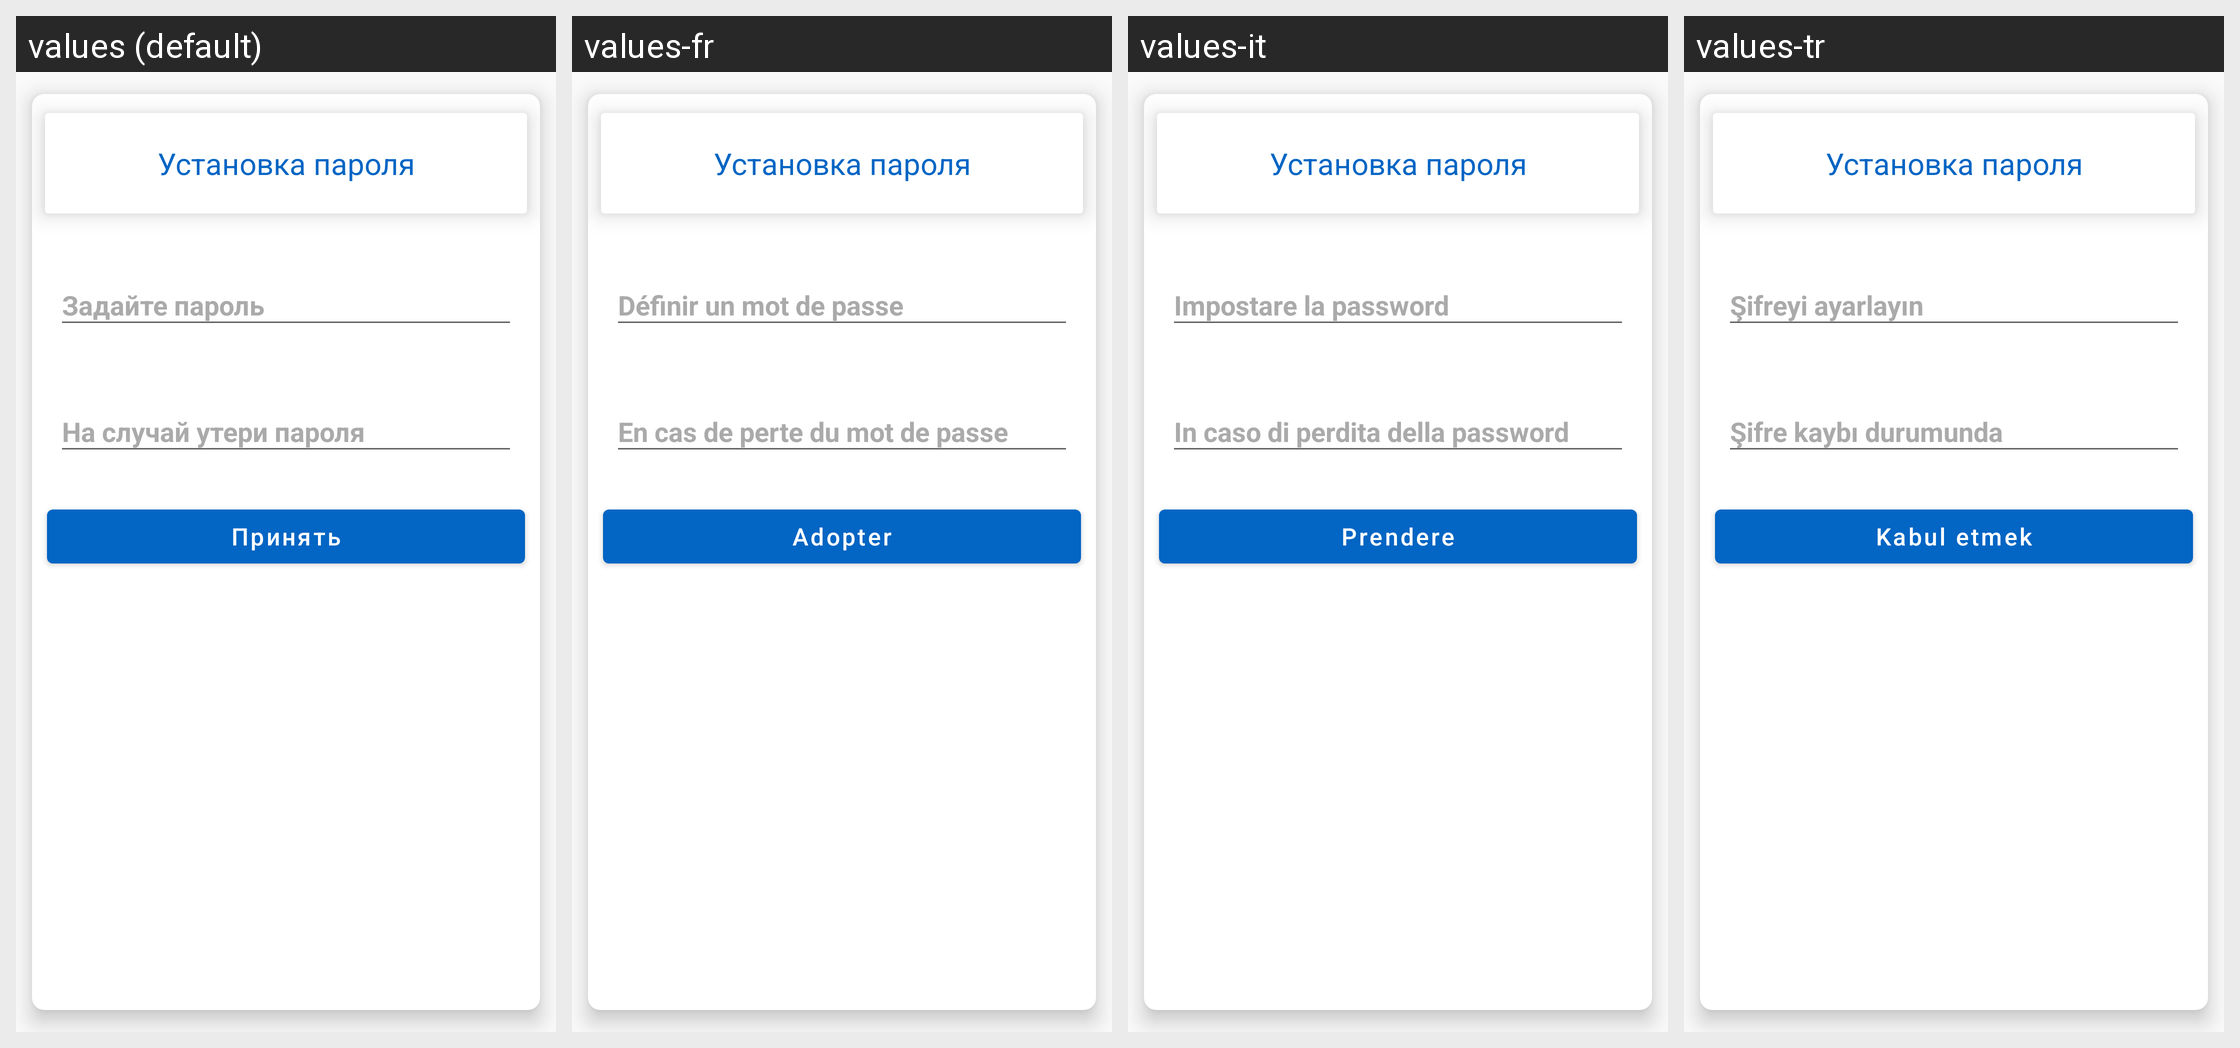

Strings drawn on this Android screen and how each of the app's shown locales translates them:
Android screen res/layout/create_password_dialog.xml rendered under 4 locales, left to right: values (default), values-fr, values-it, values-tr. Device: Nexus 5 (rendered at 1080×1920; each locale shown at half size, 540×960, under a caption strip naming it); theme AppTheme.
Other locales in the repository, not shown: values-be, values-de, values-en, values-es, values-hi, values-ja, values-kk, values-ko, values-ky, values-pt, values-uk, values-uz, values-zh.
Strings drawn on this screen, with the default value and each locale's value (text and hints the layout hard-codes, and strings that could not be matched under every locale, appear in the picture but are not listed):

set_password
  values: Задайте пароль
  values-fr: Définir un mot de passe
  values-it: Impostare la password
  values-tr: Şifreyi ayarlayın

in_case_lost_password
  values: На случай утери пароля
  values-fr: En cas de perte du mot de passe
  values-it: In caso di perdita della password
  values-tr: Şifre kaybı durumunda

apply
  values: Принять
  values-fr: Adopter
  values-it: Prendere
  values-tr: Kabul etmek
